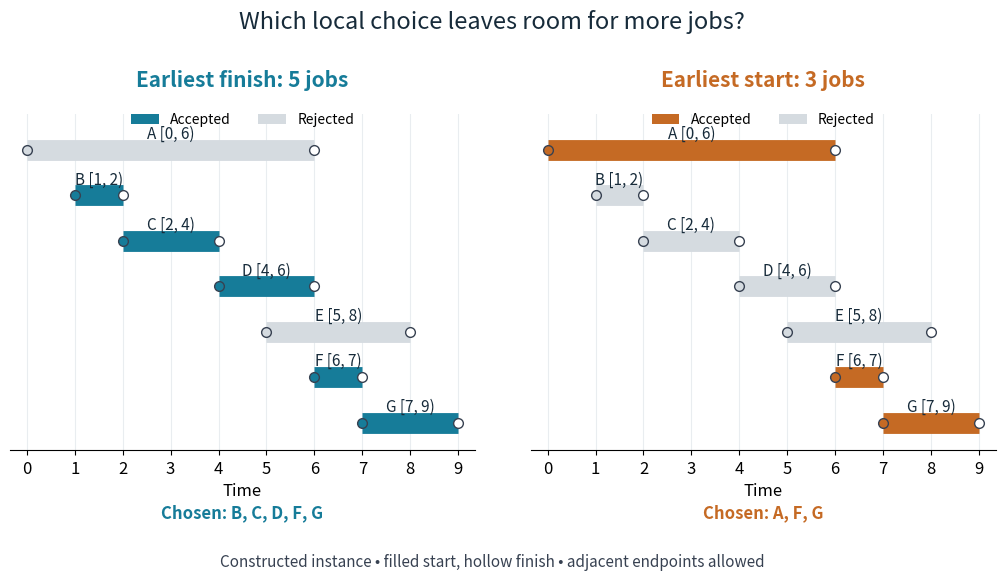

Python code for this plot: (Note: this script raises an exception after producing the figure.)
"""Compare two selection rules on an original seven-job instance.

Tested with Python 3.14, matplotlib 3.10.7; run from the output directory.
"""
from pathlib import Path

import matplotlib.pyplot as plt
from matplotlib.patches import Patch


JOBS = [("A", 0, 6), ("B", 1, 2), ("C", 2, 4), ("D", 4, 6),
        ("E", 5, 8), ("F", 6, 7), ("G", 7, 9)]


def select(key):
    chosen = []
    finish = None
    for name, start, end in sorted(JOBS, key=key):
        if finish is None or start >= finish:
            chosen.append(name)
            finish = end
    return chosen


def main():
    finish_choice = select(lambda job: (job[2], job[0]))
    start_choice = select(lambda job: (job[1], job[0]))
    assert finish_choice == ["B", "C", "D", "F", "G"]
    assert start_choice == ["A", "F", "G"]
    plt.rcParams.update({"font.size": 12, "axes.titlesize": 15})
    fig, axes = plt.subplots(1, 2, figsize=(10.6, 5.8), dpi=100,
                             sharex=True, sharey=True, facecolor="white")
    for ax, chosen, color, title in zip(
        axes, [finish_choice, start_choice], ["#167c99", "#c56a24"],
        ["Earliest finish: 5 jobs", "Earliest start: 3 jobs"]
    ):
        for row, (name, start, end) in enumerate(JOBS):
            y = 6 - row
            accepted = name in chosen
            shade = color if accepted else "#d5dbe0"
            ax.plot([start, end], [y, y], color=shade, lw=15,
                    solid_capstyle="butt", zorder=2)
            ax.plot(start, y, "o", ms=7, color=shade, mec="#374151", zorder=3)
            ax.plot(end, y, "o", ms=7, mfc="white", mec="#374151", zorder=3)
            ax.text((start + end) / 2, y + .26, f"{name} [{start}, {end})",
                    ha="center", fontsize=11, color="#172b3a")
        ax.set_title(title, pad=20, color=color, fontweight="bold")
        ax.set_xlim(-.35, 9.35)
        ax.set_ylim(-.6, 6.8)
        ax.set_xticks(range(10))
        ax.set_yticks([])
        ax.set_xlabel("Time")
        ax.grid(axis="x", color="#e9edf0", zorder=0)
        for spine in ["left", "right", "top"]:
            ax.spines[spine].set_visible(False)
        ax.text(.5, -.2, "Chosen: " + ", ".join(chosen), transform=ax.transAxes,
                ha="center", fontsize=12, color=color, fontweight="bold")
        ax.legend(handles=[Patch(facecolor=color, label="Accepted"),
                           Patch(facecolor="#d5dbe0", label="Rejected")],
                  loc="upper center", bbox_to_anchor=(.5, 1.04), ncol=2,
                  frameon=False, fontsize=10)
    fig.suptitle("Which local choice leaves room for more jobs?", fontsize=17,
                 y=.98, color="#172b3a")
    fig.text(.5, .02, "Constructed instance • filled start, hollow finish • adjacent endpoints allowed",
             ha="center", fontsize=11, color="#374151")
    fig.subplots_adjust(left=.045, right=.975, top=.80, bottom=.22, wspace=.12)
    fig.savefig(Path(__file__).stem + ".png", facecolor="white", transparent=False)
    plt.close(fig)


if __name__ == "__main__":
    main()
